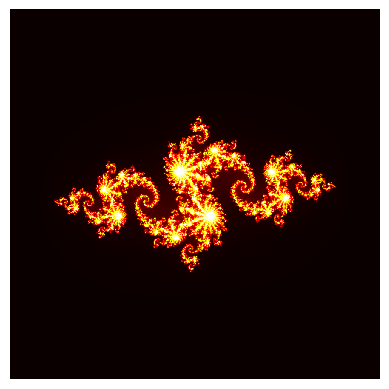

Write Python code to recreate this figure.
import numpy as np
import matplotlib.pyplot as plt

def julia_set(width, height, c, max_iter):
    x, y = np.meshgrid(np.linspace(-2, 2, width), np.linspace(-2, 2, height))
    z = x + 1j * y
    julia = np.zeros(z.shape, dtype=int)
    for i in range(max_iter):
        mask = np.abs(z) < 2
        z[mask] = z[mask]**2 + c
        julia[mask] = i
    return julia

if __name__ == '__main__':
    width, height = 500, 500
    c = complex(-0.8, 0.156)
    max_iter = 255
    julia = julia_set(width, height, c, max_iter)
    plt.imshow(julia, cmap='hot')
    plt.axis('off')
    plt.show()
